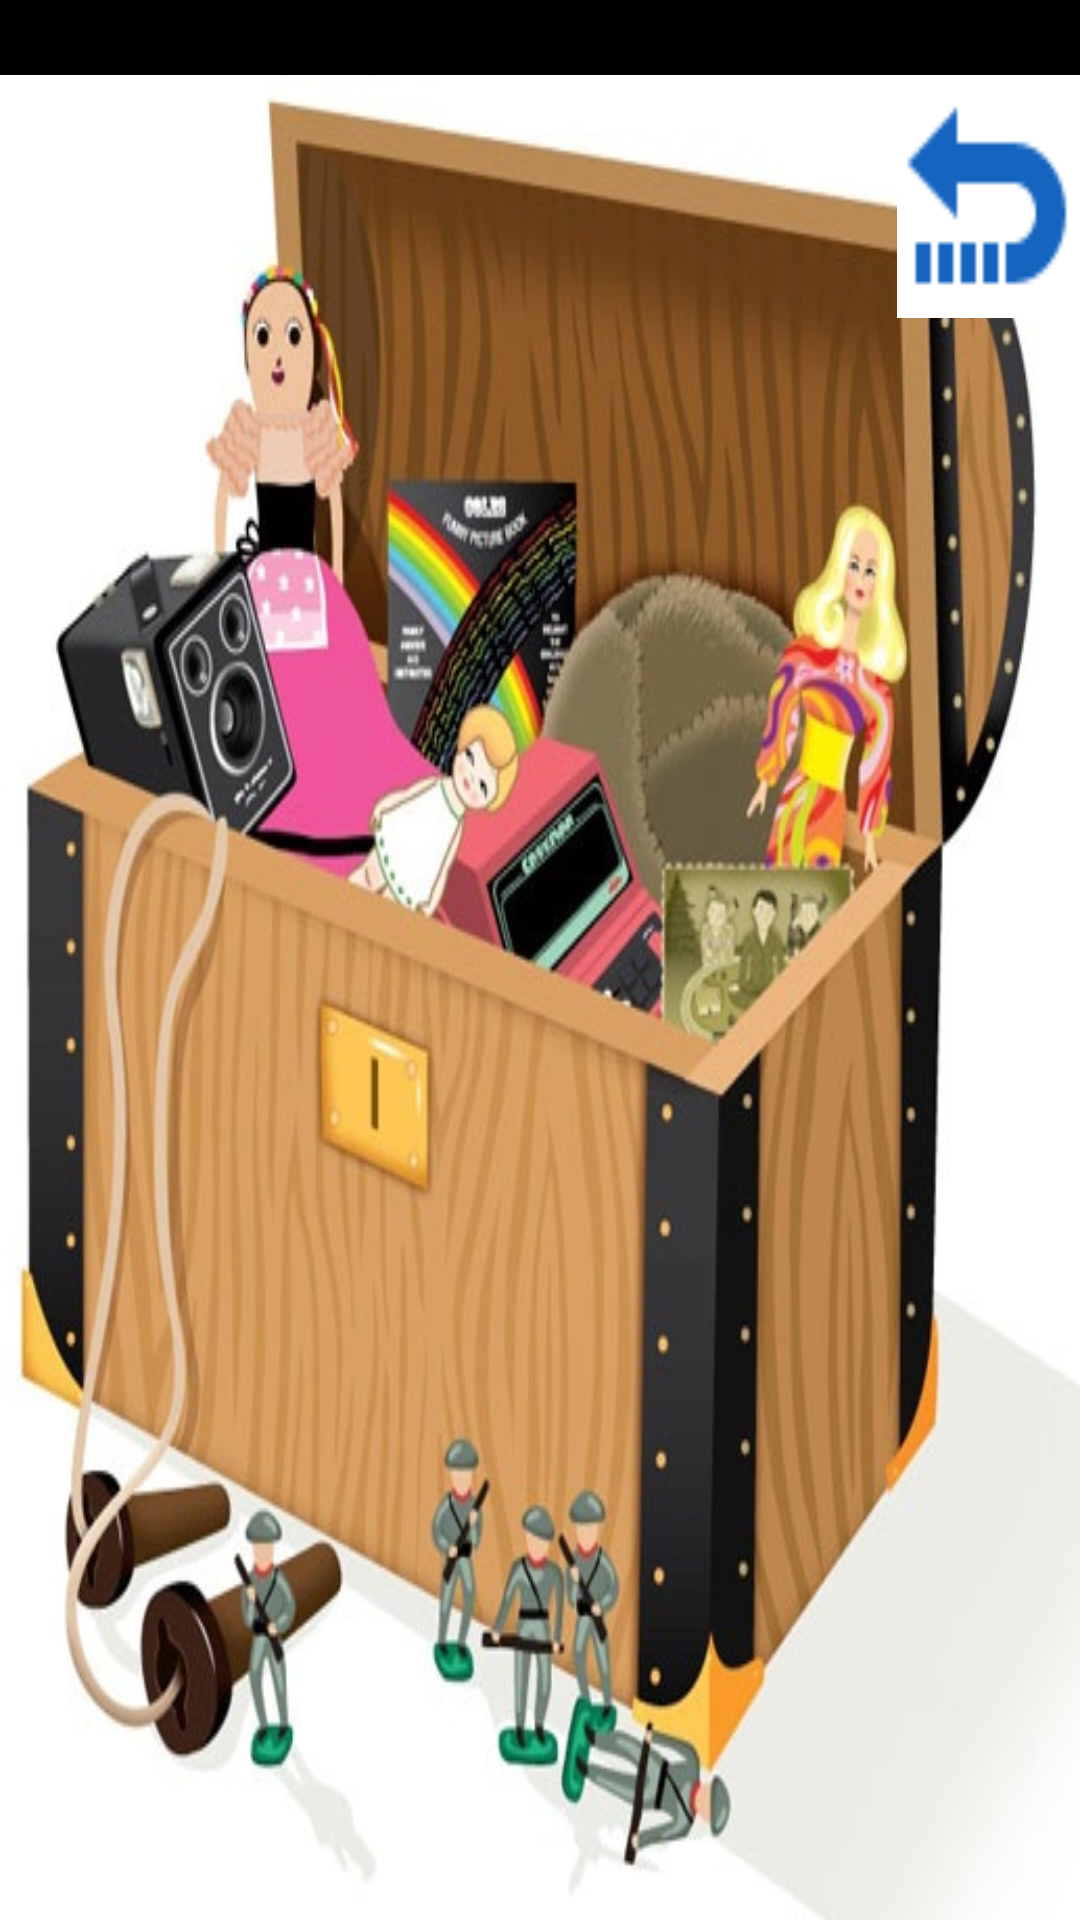

Reconstruct the res/layout file that produces this screen, plus the resources it refers to.
<!-- AndroidManifest.xml: application theme AppTheme -->
<!-- res/layout/activity_games.xml -->
<RelativeLayout xmlns:android="http://schemas.android.com/apk/res/android"
    xmlns:tools="http://schemas.android.com/tools"
    android:layout_width="match_parent"
    android:layout_height="match_parent"
    android:orientation="vertical"
    android:background="#ffffff"

    >

    <LinearLayout xmlns:android="http://schemas.android.com/apk/res/android"
        xmlns:tools="http://schemas.android.com/tools"
        android:layout_width="match_parent"
        android:layout_height="match_parent"
        tools:context=".MainActivity"
        android:orientation="vertical">

        
        <LinearLayout
            android:layout_width="match_parent"
            android:layout_height="25dp"
            android:background="#000000"
            >
            <include layout="@layout/status_bar" />
        </LinearLayout>
        
        <LinearLayout
            android:layout_width="match_parent"
            android:layout_height="fill_parent"
            android:paddingTop="25dp"
            android:gravity="center_horizontal|center_vertical"
            android:orientation="vertical"
            android:background="@drawable/games_background"
            >
            <LinearLayout
                android:layout_width="match_parent"
                android:layout_height="fill_parent"
                android:paddingTop="50dp"
                android:gravity="center_horizontal|center_vertical"
                android:orientation="vertical"
                >
                <LinearLayout
                    android:layout_width="match_parent"
                    android:layout_height="0dp"
                    android:layout_weight="1"
                    android:weightSum="3"
                    android:gravity="center_horizontal">
                    <RelativeLayout android:layout_width="0dp"
                        android:layout_height="match_parent"
                        android:layout_weight="1" android:id="@+id/game_1">

                    </RelativeLayout>

                </LinearLayout>
                <LinearLayout android:layout_width="match_parent" android:layout_height="0dp" android:layout_weight="0.1"></LinearLayout>
                <LinearLayout
                    android:layout_width="match_parent"
                    android:layout_height="0dp"
                    android:layout_weight="1"
                    android:weightSum="3"
                    android:gravity="center_horizontal">
                    <RelativeLayout android:layout_width="0dp"
                        android:layout_height="match_parent"
                        android:layout_weight="1" android:id="@+id/game_2">

                    </RelativeLayout>
                    <LinearLayout
                        android:layout_width="0dp"
                        android:layout_height="match_parent"
                        android:layout_weight="0.5"></LinearLayout>

                    <RelativeLayout android:layout_width="0dp"
                        android:layout_height="match_parent"
                        android:layout_weight="1" android:id="@+id/game_3">

                    </RelativeLayout>

                </LinearLayout>
                <LinearLayout android:layout_width="match_parent" android:layout_height="0dp" android:layout_weight="0.1"></LinearLayout>

                <LinearLayout
                    android:layout_width="match_parent"
                    android:layout_height="0dp"
                    android:layout_weight="1"
                    android:weightSum="3"
                    android:gravity="center_horizontal">
                    <RelativeLayout android:layout_width="0dp"
                        android:layout_height="match_parent"
                        android:layout_weight="1" android:id="@+id/game_4">

                    </RelativeLayout>
                </LinearLayout>


            </LinearLayout>
        </LinearLayout>
    </LinearLayout>

    <Button
        android:layout_width="60dp"
        android:layout_height="80dp"
        android:background="@drawable/home_mini"
        android:scaleType="fitXY"
        android:id="@+id/bacbutton"
        android:layout_alignParentTop="true"
        android:layout_alignParentEnd="true"
        android:layout_alignParentRight="true"
        android:layout_marginTop="26dp"
        android:layout_marginRight="1dp"/>
</RelativeLayout>
<!-- res/layout/status_bar.xml (included above) -->
<?xml version="1.0" encoding="utf-8"?>
<LinearLayout xmlns:android="http://schemas.android.com/apk/res/android"
    android:orientation="vertical" android:layout_width="match_parent"
    android:layout_height="match_parent">
    <TextView
        android:layout_width="wrap_content"
        android:layout_height="wrap_content"
        android:textSize="20dp"
        android:id="@+id/header"
        android:layout_gravity="center"/>
</LinearLayout>
<!-- resources referenced by this layout -->
<resources>
  <!-- drawable games_background: png bitmap (drawable, 293755 bytes) -->
  <!-- drawable home_mini: png bitmap (drawable, 669 bytes) -->
  <style name="AppTheme" parent="android:Theme.NoTitleBar.Fullscreen">
          <item name="android:windowActionBar">false</item>
          <item name="android:windowNoTitle">true</item>
      </style>
</resources>
